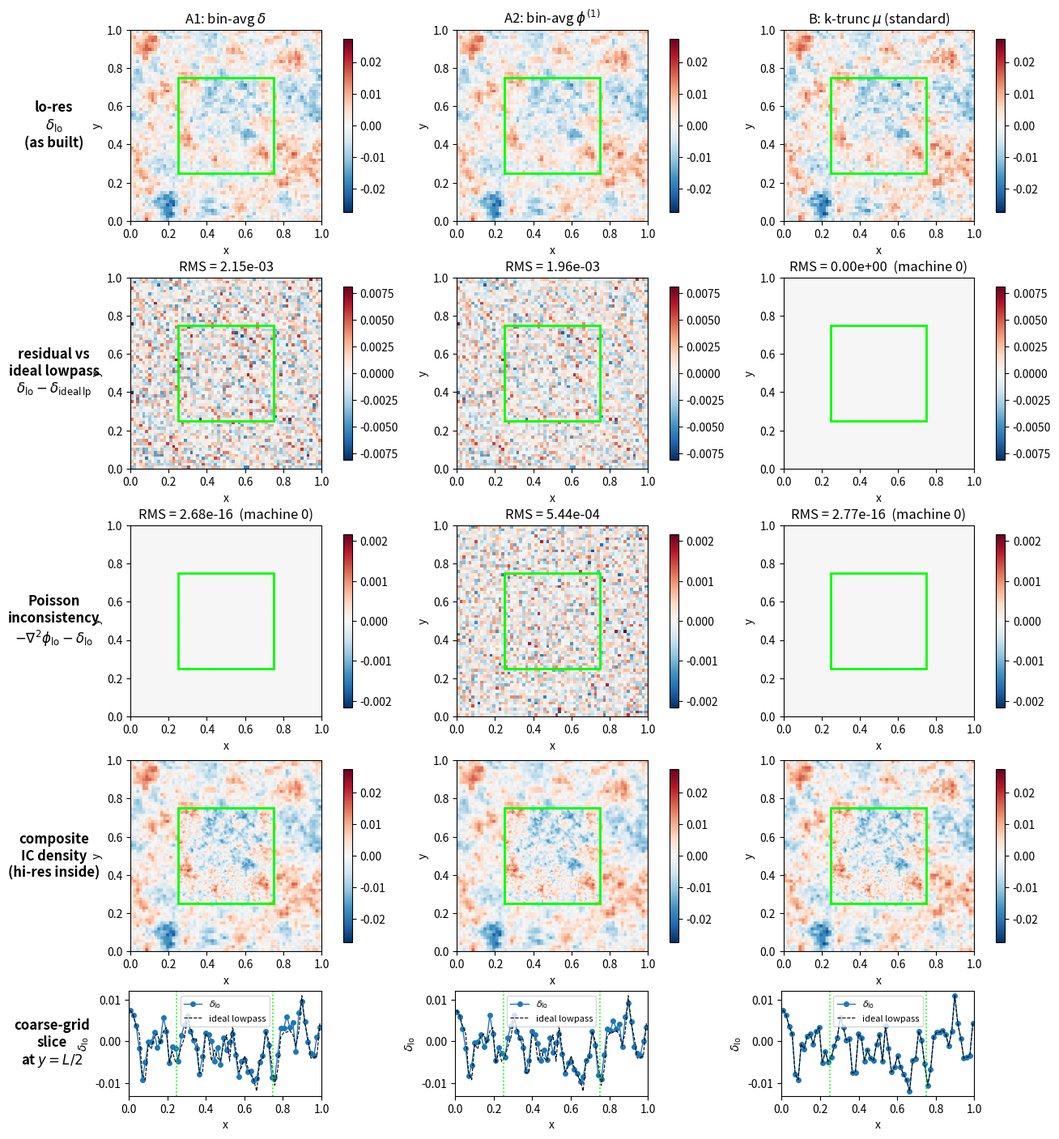

This chart was generated by the following Python code:
"""Killer figure: bin-avg delta vs bin-avg phi vs k-truncation for zoom-in IC.

Three approaches to constructing the lo-res region of a zoom-in IC are
compared:
  A1: bin-average delta_{2N} -> delta_lo, then solve Poisson on coarse.
  A2: bin-average phi^{(1)}_{2N} -> phi_lo, then take gradient on coarse.
       Implied density delta_eff = -nabla^2 phi_lo differs from any
       physical density.
  B:  k-truncate the fine-grid white noise, convolve with T(k) -> clean
       band-limited delta_lo. Standard production-code approach.

Inside the zoom region (centered square), all three use delta_{2N} from
the fine grid. Outside, each uses its own lo-res construction. The
boundary discontinuity (or lack thereof) is the key visual.
"""
import numpy as np
import matplotlib.pyplot as plt
from matplotlib.patches import Rectangle

# ---------------------------------------------------------------- setup
rng = np.random.default_rng(42)
N, N2, L = 64, 128, 1.0
n_pk = -2.0
dx_f = L / N2
dx_c = L / N

# Fine k-grid.
kx = np.fft.fftfreq(N2, d=dx_f) * 2*np.pi
KX, KY = np.meshgrid(kx, kx, indexing='ij')
K2_f = KX**2 + KY**2
T_f  = np.where(K2_f > 0, K2_f**(0.25*n_pk), 0.0)   # T(k) = sqrt(P(k)) = k^(n/2)
inv_K2_f = np.where(K2_f > 0, 1.0/K2_f, 0.0)

# Coarse k-grid.
kc = np.fft.fftfreq(N, d=dx_c) * 2*np.pi
KXc, KYc = np.meshgrid(kc, kc, indexing='ij')
K2_c = KXc**2 + KYc**2
inv_K2_c = np.where(K2_c > 0, 1.0/K2_c, 0.0)

# White noise -> fine-grid delta and phi.
mu = rng.standard_normal((N2, N2))
mu_k = np.fft.fftn(mu)
delta_k_2N = T_f * mu_k; delta_k_2N[0, 0] = 0.0
delta_2N = np.fft.ifftn(delta_k_2N).real
phi_k_2N = -delta_k_2N * inv_K2_f
phi_2N   = np.fft.ifftn(phi_k_2N).real

def restrict(field):
    """2x2 block average to coarse grid."""
    return field.reshape(N, 2, N, 2).mean(axis=(1, 3))

def laplacian(field, kxg, kyg):
    fk = np.fft.fftn(field)
    return np.fft.ifftn(-(kxg**2 + kyg**2) * fk).real

def gradient(field, kxg, kyg):
    fk = np.fft.fftn(field)
    return (np.fft.ifftn(1j*kxg*fk).real,
            np.fft.ifftn(1j*kyg*fk).real)

def poisson_solve(source, kxg, kyg):
    """Solve nabla^2 phi = source -> phi = -source/k^2 in Fourier."""
    K2g = kxg**2 + kyg**2
    inv = np.where(K2g > 0, 1.0/K2g, 0.0)
    return np.fft.ifftn(-np.fft.fftn(source) * inv).real

# ---------- Approach A1: bin-average delta ----------
delta_N_A1     = restrict(delta_2N)
phi_N_A1       = poisson_solve(delta_N_A1, KXc, KYc)
psix_A1, psiy_A1 = gradient(-phi_N_A1, KXc, KYc)
delta_implied_A1 = laplacian(phi_N_A1, KXc, KYc)

# ---------- Approach A2: bin-average phi ----------
phi_N_A2         = restrict(phi_2N)
psix_A2, psiy_A2 = gradient(-phi_N_A2, KXc, KYc)
delta_implied_A2 = laplacian(phi_N_A2, KXc, KYc)
# What someone might naively call the "lo-res density" in this approach:
delta_N_A2_naive = restrict(delta_2N)   # but this is NOT what Psi_lo describes!

# ---------- Approach B: k-truncate mu, convolve with T(k) ----------
mask        = (np.abs(KX) <= np.pi/dx_c) & (np.abs(KY) <= np.pi/dx_c)
mu_k_trunc  = mu_k * mask
delta_k_lp  = T_f * mu_k_trunc
delta_k_lp[0, 0] = 0.0
delta_lp_fine = np.fft.ifftn(delta_k_lp).real      # band-limited, on fine grid
delta_N_B     = delta_lp_fine[::2, ::2]            # exact sampling (band-limit)
phi_N_B       = poisson_solve(delta_N_B, KXc, KYc)
psix_B, psiy_B = gradient(-phi_N_B, KXc, KYc)
delta_implied_B = laplacian(phi_N_B, KXc, KYc)

# ---------- composites: hi-res inside zoom, lo-res outside ----------
def upsample_nn(coarse):
    return np.repeat(np.repeat(coarse, 2, axis=0), 2, axis=1)

zi0, zi1 = N2//4, 3*N2//4
zoom_mask_fine = np.zeros((N2, N2), dtype=bool)
zoom_mask_fine[zi0:zi1, zi0:zi1] = True

def composite(d_in_fine, d_out_coarse):
    return np.where(zoom_mask_fine, d_in_fine, upsample_nn(d_out_coarse))

# For A1: outside-zoom density that the IC actually represents = delta_N_A1
# For A2: outside-zoom density that Psi describes = delta_implied_A2 (NOT delta_N_A2_naive)
# For B:  outside-zoom density = delta_N_B (= low-pass of delta_2N)
comp_A1 = composite(delta_2N, delta_N_A1)
comp_A2 = composite(delta_2N, delta_implied_A2)
comp_B  = composite(delta_2N, delta_N_B)

# ---------- residual against the IDEAL lowpass reference ----------
# delta_N_B is the clean k-truncated delta from the SAME mu, sampled on
# the coarse grid. By construction, sampling a band-limited field at
# coarse-grid points is exact (no aliasing). So delta_N_B is the right
# reference for what each approach's coarse-grid lo-res field should
# match.
# We compute residuals ON THE COARSE GRID to avoid upsampling artifacts:
res_coarse_A1 = delta_N_A1       - delta_N_B   # bin-avg minus ideal
res_coarse_A2 = delta_implied_A2 - delta_N_B   # what Psi_A2 implies, minus ideal
res_coarse_B  = delta_N_B        - delta_N_B   # exactly zero by construction
# (For A1 and A2 we also keep the fine-grid composite for the IC visualization.)

# Poisson-inconsistency residual on the coarse grid for each approach:
# poisson_resid = -nabla^2(phi_lo) - delta_lo_as-built.
# A1 and B are Poisson-consistent (zero); A2 is not.
poisson_resid_A1 = laplacian(phi_N_A1, KXc, KYc) - delta_N_A1
poisson_resid_A2 = laplacian(phi_N_A2, KXc, KYc) - delta_N_A2_naive
poisson_resid_B  = laplacian(phi_N_B,  KXc, KYc) - delta_N_B

# ---------------------------------------------------------------- figure
# 5 rows of diagnostics x 3 columns (one per approach).
fig, axes = plt.subplots(5, 3, figsize=(13, 14), constrained_layout=True,
                         gridspec_kw={'height_ratios': [1, 1, 1, 1, 0.55]})
# Leave room on the left for the (unrotated) row labels; minimal padding.
fig.get_layout_engine().set(w_pad=2/72, h_pad=2/72, hspace=0.0, wspace=0.0,
                            rect=(0.07, 0.005, 0.995, 0.995))
approaches = [
    (r'A1: bin-avg $\delta$',         delta_N_A1,       res_coarse_A1, poisson_resid_A1, comp_A1),
    (r'A2: bin-avg $\phi^{(1)}$',     delta_implied_A2, res_coarse_A2, poisson_resid_A2, comp_A2),
    (r'B: k-trunc $\mu$ (standard)',  delta_N_B,        res_coarse_B,  poisson_resid_B,  comp_B),
]

vmax = float(np.max(np.abs(delta_2N)))
# Each diagnostic row has its own colour scale (they are different
# quantities). Within a row, the scale is shared across approaches so
# that the relative magnitudes are directly visible.
res_vmax = max(abs(res_coarse_A1).max(), abs(res_coarse_A2).max(), 1e-30)
poisson_vmax = max(abs(poisson_resid_A1).max(),
                   abs(poisson_resid_A2).max(),
                   abs(poisson_resid_B).max(), 1e-30)
x_coarse = (np.arange(N) + 0.5) * dx_c

row_labels = [
    'lo-res' + '\n' + r'$\delta_{\rm lo}$' + '\n' + '(as built)',
    'residual vs' + '\n' + 'ideal lowpass' + '\n' + r'$\delta_{\rm lo} - \delta_{\rm ideal\,lp}$',
    'Poisson' + '\n' + 'inconsistency' + '\n' + r'$-\nabla^2\phi_{\rm lo} - \delta_{\rm lo}$',
    'composite' + '\n' + 'IC density' + '\n' + '(hi-res inside)',
    'coarse-grid' + '\n' + 'slice' + '\n' + r'at $y = L/2$',
]

def fmt_rms(x):
    s = f'RMS = {x:.2e}'
    if x < 1e-12:
        s += '  (machine 0)'
    return s

for j, (name, dlo, res_coarse, pres, comp) in enumerate(approaches):
    # Row 0: lo-res delta itself.
    ax = axes[0, j]
    im = ax.imshow(dlo, cmap='RdBu_r', vmin=-vmax, vmax=vmax,
                   origin='lower', extent=[0, L, 0, L])
    ax.add_patch(Rectangle((L/4, L/4), L/2, L/2, fill=False, edgecolor='lime', lw=2))
    ax.set_xlabel('x'); ax.set_ylabel('y')
    ax.set_title(name)
    plt.colorbar(im, ax=ax, fraction=0.045)

    # Row 1: residual vs ideal lowpass.
    ax = axes[1, j]
    im = ax.imshow(res_coarse, cmap='RdBu_r', vmin=-res_vmax, vmax=res_vmax,
                   origin='lower', extent=[0, L, 0, L])
    ax.add_patch(Rectangle((L/4, L/4), L/2, L/2, fill=False, edgecolor='lime', lw=2))
    ax.set_xlabel('x'); ax.set_ylabel('y')
    rms = float(np.sqrt((res_coarse**2).mean()))
    ax.set_title(fmt_rms(rms))
    plt.colorbar(im, ax=ax, fraction=0.045)

    # Row 2: Poisson inconsistency map.
    ax = axes[2, j]
    im = ax.imshow(pres, cmap='RdBu_r', vmin=-poisson_vmax, vmax=poisson_vmax,
                   origin='lower', extent=[0, L, 0, L])
    ax.add_patch(Rectangle((L/4, L/4), L/2, L/2, fill=False, edgecolor='lime', lw=2))
    ax.set_xlabel('x'); ax.set_ylabel('y')
    rms = float(np.sqrt((pres**2).mean()))
    ax.set_title(fmt_rms(rms))
    plt.colorbar(im, ax=ax, fraction=0.045)

    # Row 3: composite IC density.
    ax = axes[3, j]
    im = ax.imshow(comp, cmap='RdBu_r', vmin=-vmax, vmax=vmax,
                   origin='lower', extent=[0, L, 0, L])
    ax.add_patch(Rectangle((L/4, L/4), L/2, L/2, fill=False, edgecolor='lime', lw=2))
    ax.set_xlabel('x'); ax.set_ylabel('y')
    plt.colorbar(im, ax=ax, fraction=0.045)

    # Row 4: 1D coarse-grid slice through y = L/2.
    ax = axes[4, j]
    Iy0 = N // 2
    ax.plot(x_coarse, dlo[:, Iy0], 'C0o-', ms=4, lw=1.0,
            label=r'$\delta_{\rm lo}$')
    ax.plot(x_coarse, delta_N_B[:, Iy0], 'k--', lw=0.8,
            label=r'ideal lowpass')
    ax.axvline(L/4,   color='lime', lw=1.2, ls=':')
    ax.axvline(3*L/4, color='lime', lw=1.2, ls=':')
    ax.set_xlim(0, L)
    ax.set_xlabel('x'); ax.set_ylabel(r'$\delta_{\rm lo}$')
    ax.legend(fontsize=8)
    # Invisible spacer "colorbar" so the slice panel matches the image-panel width.
    cax = ax.inset_axes([1.02, 0, 0.04, 1.0])
    cax.axis('off')

# Row labels on the far left, aligned vertically.
for i, lbl in enumerate(row_labels):
    axes[i, 0].annotate(lbl, xy=(-0.40, 0.5), xycoords='axes fraction',
                        ha='center', va='center',
                        fontsize=12, fontweight='bold')

plt.savefig('zoom_ic_comparison.pdf')
print('wrote zoom_ic_comparison.pdf')

# ---------------------------------------------------------------- diagnostics
def relrms(a, b):
    return float(np.sqrt(((a-b)**2).mean()) / np.sqrt((a**2).mean()))

print('\n=== Quantitative diagnostics ===')
print('Poisson inconsistency RMS(delta_implied - delta_lo) / RMS(delta_lo):')
print(f"  A1 (bin-avg delta): {relrms(delta_implied_A1, delta_N_A1):.3e}  (Poisson-consistent)")
print(f"  A2 (bin-avg phi):   {relrms(delta_implied_A2, delta_N_A2_naive):.3e}  (NONZERO -> what Psi describes is NOT bin-avg delta)")
print(f"  B  (k-trunc mu):    {relrms(delta_implied_B,  delta_N_B):.3e}  (Poisson-consistent)")

# Boundary jump: RMS of delta along the boundary, comparing inside vs outside.
# Take the row of cells just inside vs just outside the zoom edge.
def boundary_jump(comp_field):
    edges = []
    # left edge of zoom: column zi0-1 (outside) vs zi0 (inside)
    edges.append(comp_field[zi0, zi0:zi1] - comp_field[zi0-1, zi0:zi1])
    edges.append(comp_field[zi1-1, zi0:zi1] - comp_field[zi1, zi0:zi1])
    edges.append(comp_field[zi0:zi1, zi0] - comp_field[zi0:zi1, zi0-1])
    edges.append(comp_field[zi0:zi1, zi1-1] - comp_field[zi0:zi1, zi1])
    j = np.concatenate(edges)
    return float(np.sqrt((j**2).mean()))

print('\nBoundary jump RMS(delta_inside - delta_outside) along zoom edge:')
print(f"  A1: {boundary_jump(comp_A1):.3e}")
print(f"  A2: {boundary_jump(comp_A2):.3e}")
print(f"  B:  {boundary_jump(comp_B):.3e}")

# For reference, the natural amplitude scale:
print(f"\nfor reference: RMS(delta_2N) = {float(np.sqrt((delta_2N**2).mean())):.3e}")
